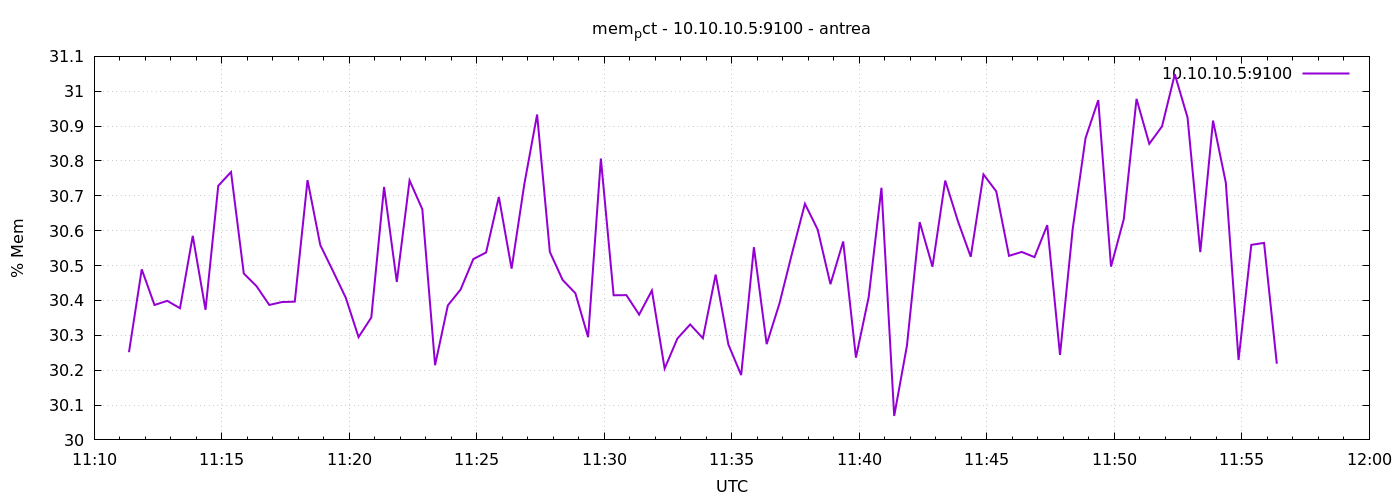

The table this chart was drawn from, first rows:
1777201882	30.25152245148355
1777201912	30.49
1777201942	30.39
1777201972	30.4
1777202002	30.38
1777202032	30.59
1777202062	30.37
1777202092	30.73
1777202122	30.77
1777202152	30.48
1777202182	30.44
1777202212	30.39
1777202242	30.4
1777202272	30.4
1777202302	30.75
1777202332	30.56
1777202362	30.48
1777202392	30.41
1777202422	30.29
1777202452	30.35
1777202482	30.73
1777202512	30.45
1777202542	30.74
1777202572	30.66
1777202602	30.21
1777202632	30.39
1777202662	30.43
1777202692	30.52
1777202722	30.54
1777202752	30.7
1777202782	30.49
1777202812	30.73
1777202842	30.93
1777202872	30.54
1777202902	30.46
1777202932	30.42
1777202962	30.29
1777202992	30.81
1777203022	30.41
1777203052	30.42
1777203082	30.36
1777203112	30.43
1777203142	30.2
1777203172	30.29
1777203202	30.33
1777203232	30.29
1777203262	30.47
1777203292	30.27
1777203322	30.19
1777203352	30.55
1777203382	30.27
1777203412	30.39
1777203442	30.54
1777203472	30.68
1777203502	30.6
1777203532	30.45
1777203562	30.57
1777203592	30.24
1777203622	30.41
1777203652	30.72
1777203682	30.07
... 30 more rows
